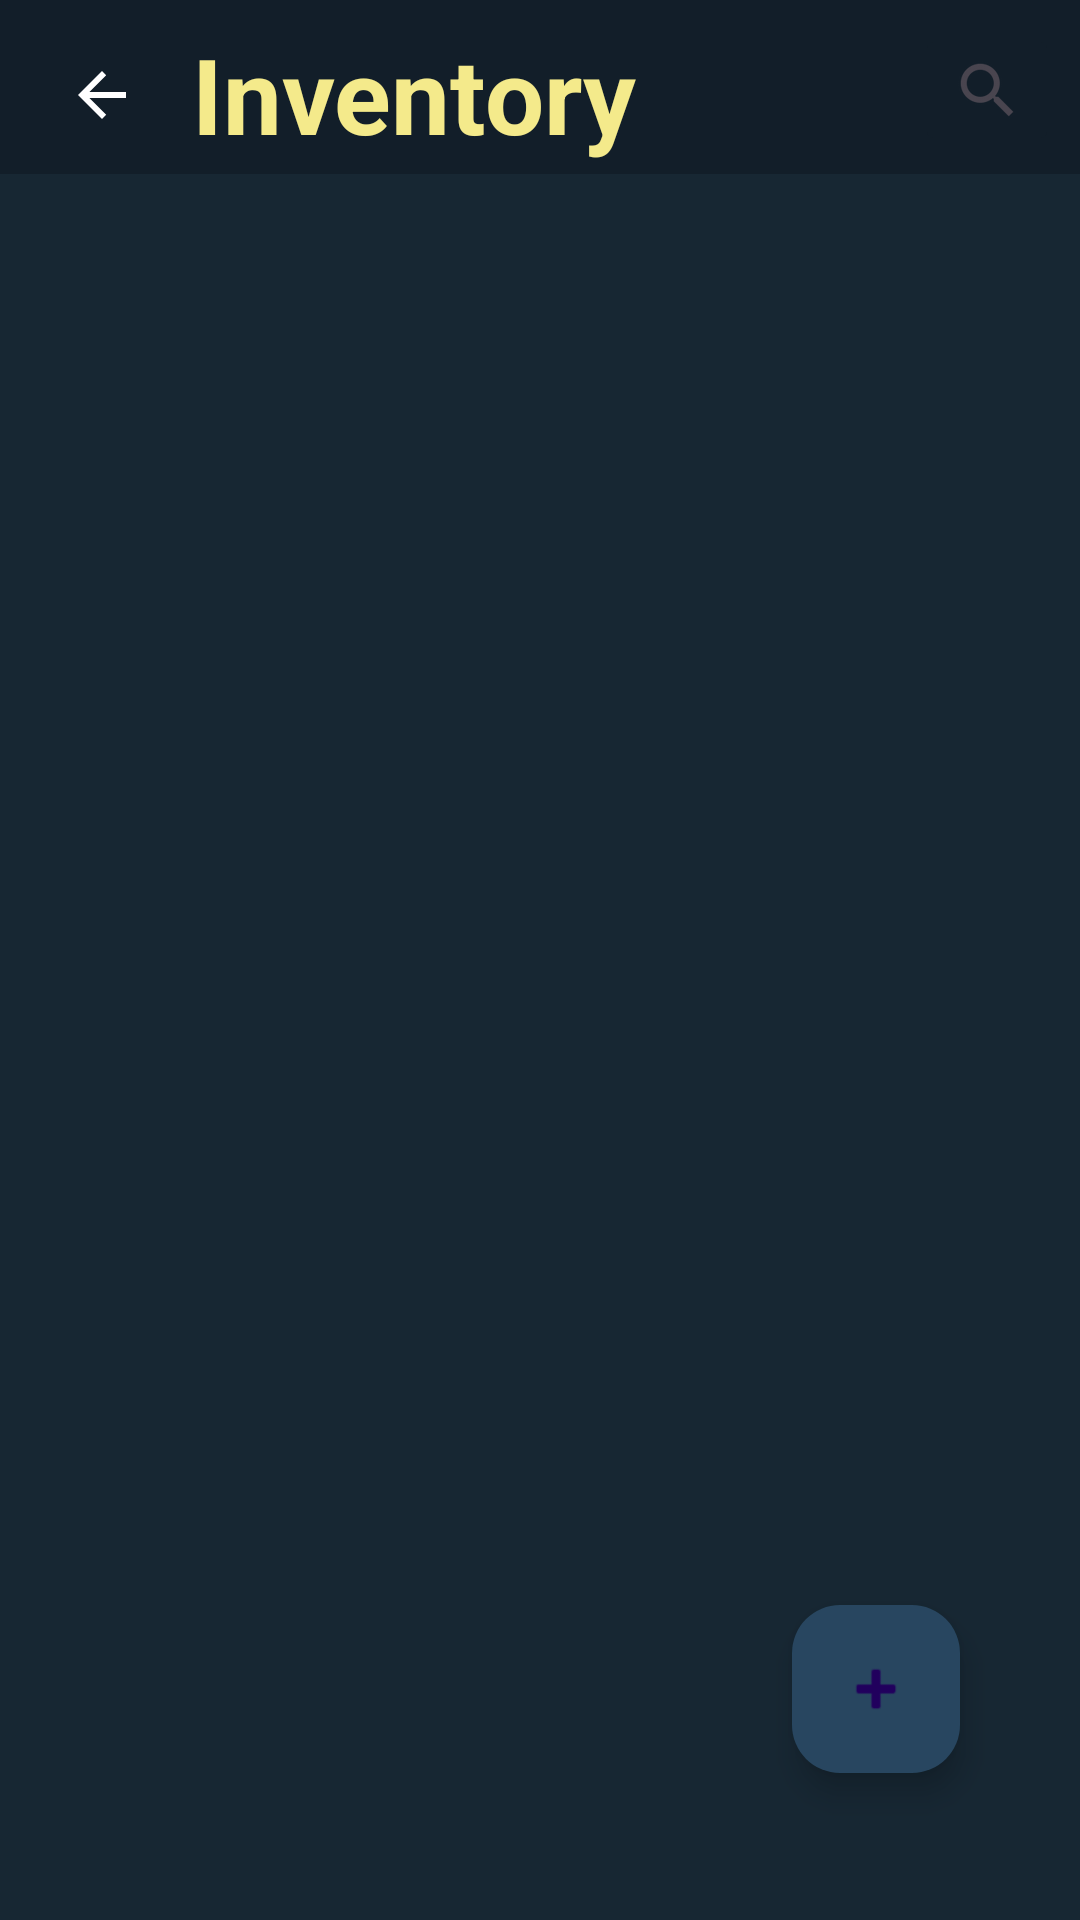

Produce the Android XML layout that renders to this screen, including the resource entries it uses.
<!-- AndroidManifest.xml: application theme Theme.StockManager -->
<!-- res/layout/activity_inventory_page.xml -->
<?xml version="1.0" encoding="utf-8"?>
<androidx.constraintlayout.widget.ConstraintLayout xmlns:android="http://schemas.android.com/apk/res/android"
    xmlns:app="http://schemas.android.com/apk/res-auto"
    xmlns:tools="http://schemas.android.com/tools"
    android:layout_width="match_parent"
    android:layout_height="match_parent"
    android:fitsSystemWindows="true"
    tools:context=".InventoryPage"
    android:background="#172733">

    <com.google.android.material.floatingactionbutton.FloatingActionButton
        android:id="@+id/fab"
        android:layout_width="wrap_content"
        android:layout_height="wrap_content"
        android:layout_gravity="bottom|end"
        android:layout_marginEnd="40dp"
        android:layout_marginBottom="49dp"
        app:layout_constraintBottom_toBottomOf="parent"
        app:layout_constraintEnd_toEndOf="parent"
        app:srcCompat="@android:drawable/ic_input_add"
        android:backgroundTint="#284660"
        />

    <androidx.appcompat.widget.Toolbar
        android:id="@+id/toolbar"
        android:layout_width="match_parent"
        android:layout_height="58dp"
        android:background="#121E29"
        android:theme="@style/ThemeOverlay.AppCompat.Dark.ActionBar"
        app:layout_constraintStart_toStartOf="parent"
        app:layout_constraintTop_toTopOf="parent" />

    <TextView
        android:id="@+id/textView"
        android:layout_width="169dp"
        android:layout_height="48dp"
        android:layout_marginStart="64dp"
        android:layout_marginTop="8dp"
        android:text="Inventory"
        android:textColor="#F4EA8B"
        android:textSize="35sp"
        android:textStyle="bold"
        app:layout_constraintStart_toStartOf="@+id/toolbar"
        app:layout_constraintTop_toTopOf="@+id/toolbar" />

    <androidx.recyclerview.widget.RecyclerView
        android:id="@+id/recyclerView"
        android:layout_width="match_parent"
        android:layout_height="664dp"
        android:layout_marginStart="4dp"
        android:layout_marginBottom="40dp"
        app:layout_constraintBottom_toBottomOf="parent"
        app:layout_constraintStart_toStartOf="parent" />

    <ImageButton
        android:id="@+id/imageButton"
        android:layout_width="44dp"
        android:layout_height="39dp"
        android:layout_marginStart="12dp"
        android:layout_marginTop="12dp"
        android:background="#121E29"
        app:layout_constraintStart_toStartOf="parent"
        app:layout_constraintTop_toTopOf="@+id/toolbar"
        app:srcCompat="?attr/actionModeCloseDrawable" />

    <ImageButton
        android:id="@+id/search"
        android:layout_width="wrap_content"
        android:layout_height="wrap_content"
        android:layout_marginStart="72dp"
        android:layout_marginTop="8dp"
        android:backgroundTint="@color/blueblack"
        app:layout_constraintStart_toEndOf="@+id/textView"
        app:layout_constraintTop_toTopOf="parent"
        app:srcCompat="?android:attr/actionModeWebSearchDrawable" />

</androidx.constraintlayout.widget.ConstraintLayout>
<!-- resources referenced by this layout -->
<resources>
  <color name="blueblack">#121E29</color>
  <style name="Theme.StockManager" parent="Base.Theme.StockManager" />
  <style name="Base.Theme.StockManager" parent="Theme.Material3.DayNight.NoActionBar">
          
          
      </style>
</resources>
